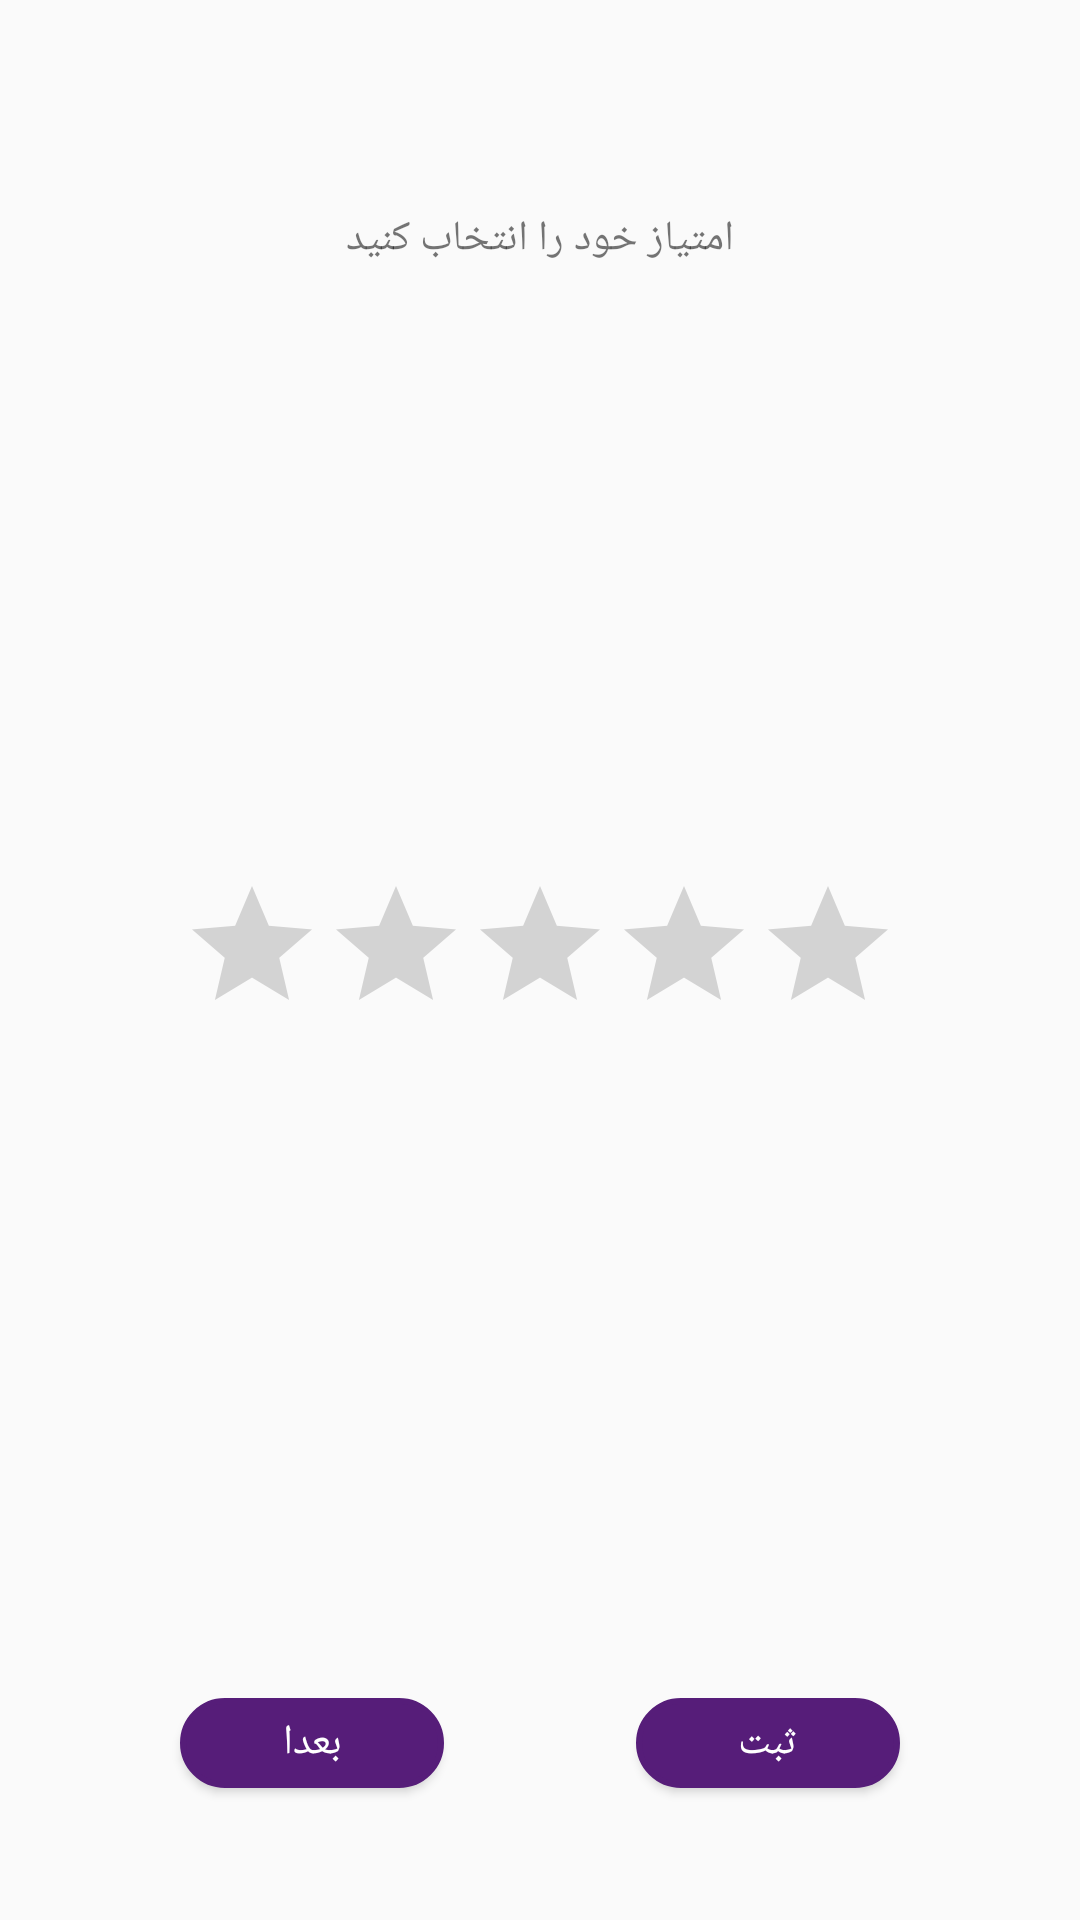

Here is an Android app screen rendered from its layout file. Give the layout XML and the strings, colors and styles it references.
<!-- AndroidManifest.xml: application theme AppTheme -->
<!-- res/layout/rate.xml -->
<?xml version="1.0" encoding="utf-8"?>
<RelativeLayout
    xmlns:android="http://schemas.android.com/apk/res/android"
    xmlns:app="http://schemas.android.com/apk/res-auto"
    android:layout_width="300dp"
    android:layout_height="250dp">

    <RatingBar
        android:id="@+id/ratingBar"
        android:layout_width="wrap_content"
        android:layout_height="wrap_content"
        android:layout_centerInParent="true" />

    <Button
        android:id="@+id/button"
        android:layout_width="wrap_content"
        android:layout_height="30dp"
        android:layout_alignEnd="@+id/ratingBar"
        android:layout_alignParentBottom="true"
        android:layout_marginBottom="44dp"
        android:background="@drawable/rounded_rec15"
        android:text="ثبت"
        android:textColor="#fff" />


    <Button
        android:id="@+id/button2"
        android:layout_width="wrap_content"
        android:layout_height="30dp"
        android:layout_alignStart="@+id/ratingBar"
        android:layout_alignTop="@+id/button"
        android:background="@drawable/rounded_rec15"
        android:text="بعدا"
        android:textColor="#fff" />

    <TextView
        android:id="@+id/textView49"
        android:layout_width="wrap_content"
        android:layout_height="wrap_content"
        android:layout_alignParentTop="true"
        android:layout_centerHorizontal="true"
        android:layout_marginTop="70dp"
        android:text="امتیاز خود را انتخاب کنید" />
</RelativeLayout>
<!-- resources referenced by this layout -->
<resources>
  <!-- drawable rounded_rec15 (drawable-v24) -->
  <?xml version="1.0" encoding="utf-8"?>
  <shape xmlns:android="http://schemas.android.com/apk/res/android"
      android:shape="rectangle" android:padding="15dp">
      <solid android:color="@color/colorPrimaryDark"></solid>
      <corners
          android:topLeftRadius="100dp"
          android:bottomLeftRadius="100dp"
          android:bottomRightRadius="100dp"
          android:topRightRadius="100dp"/>
      <stroke android:width="2dip" android:color="@color/colorPrimaryDark" />
  </shape>
  <style name="AppTheme" parent="Theme.AppCompat.Light.NoActionBar">
          
          <item name="android:windowNoTitle">true</item>
          <item name="android:windowFullscreen">true</item>
          <item name="colorPrimary">@color/colorPrimary</item>
          <item name="colorPrimaryDark">@color/colorPrimaryDark</item>
          <item name="colorAccent">@color/colorAccent</item>
      </style>
  <color name="colorPrimaryDark">#561d79</color>
  <color name="colorPrimary">#681dae</color>
  <color name="colorAccent">#e7e34f</color>
</resources>
